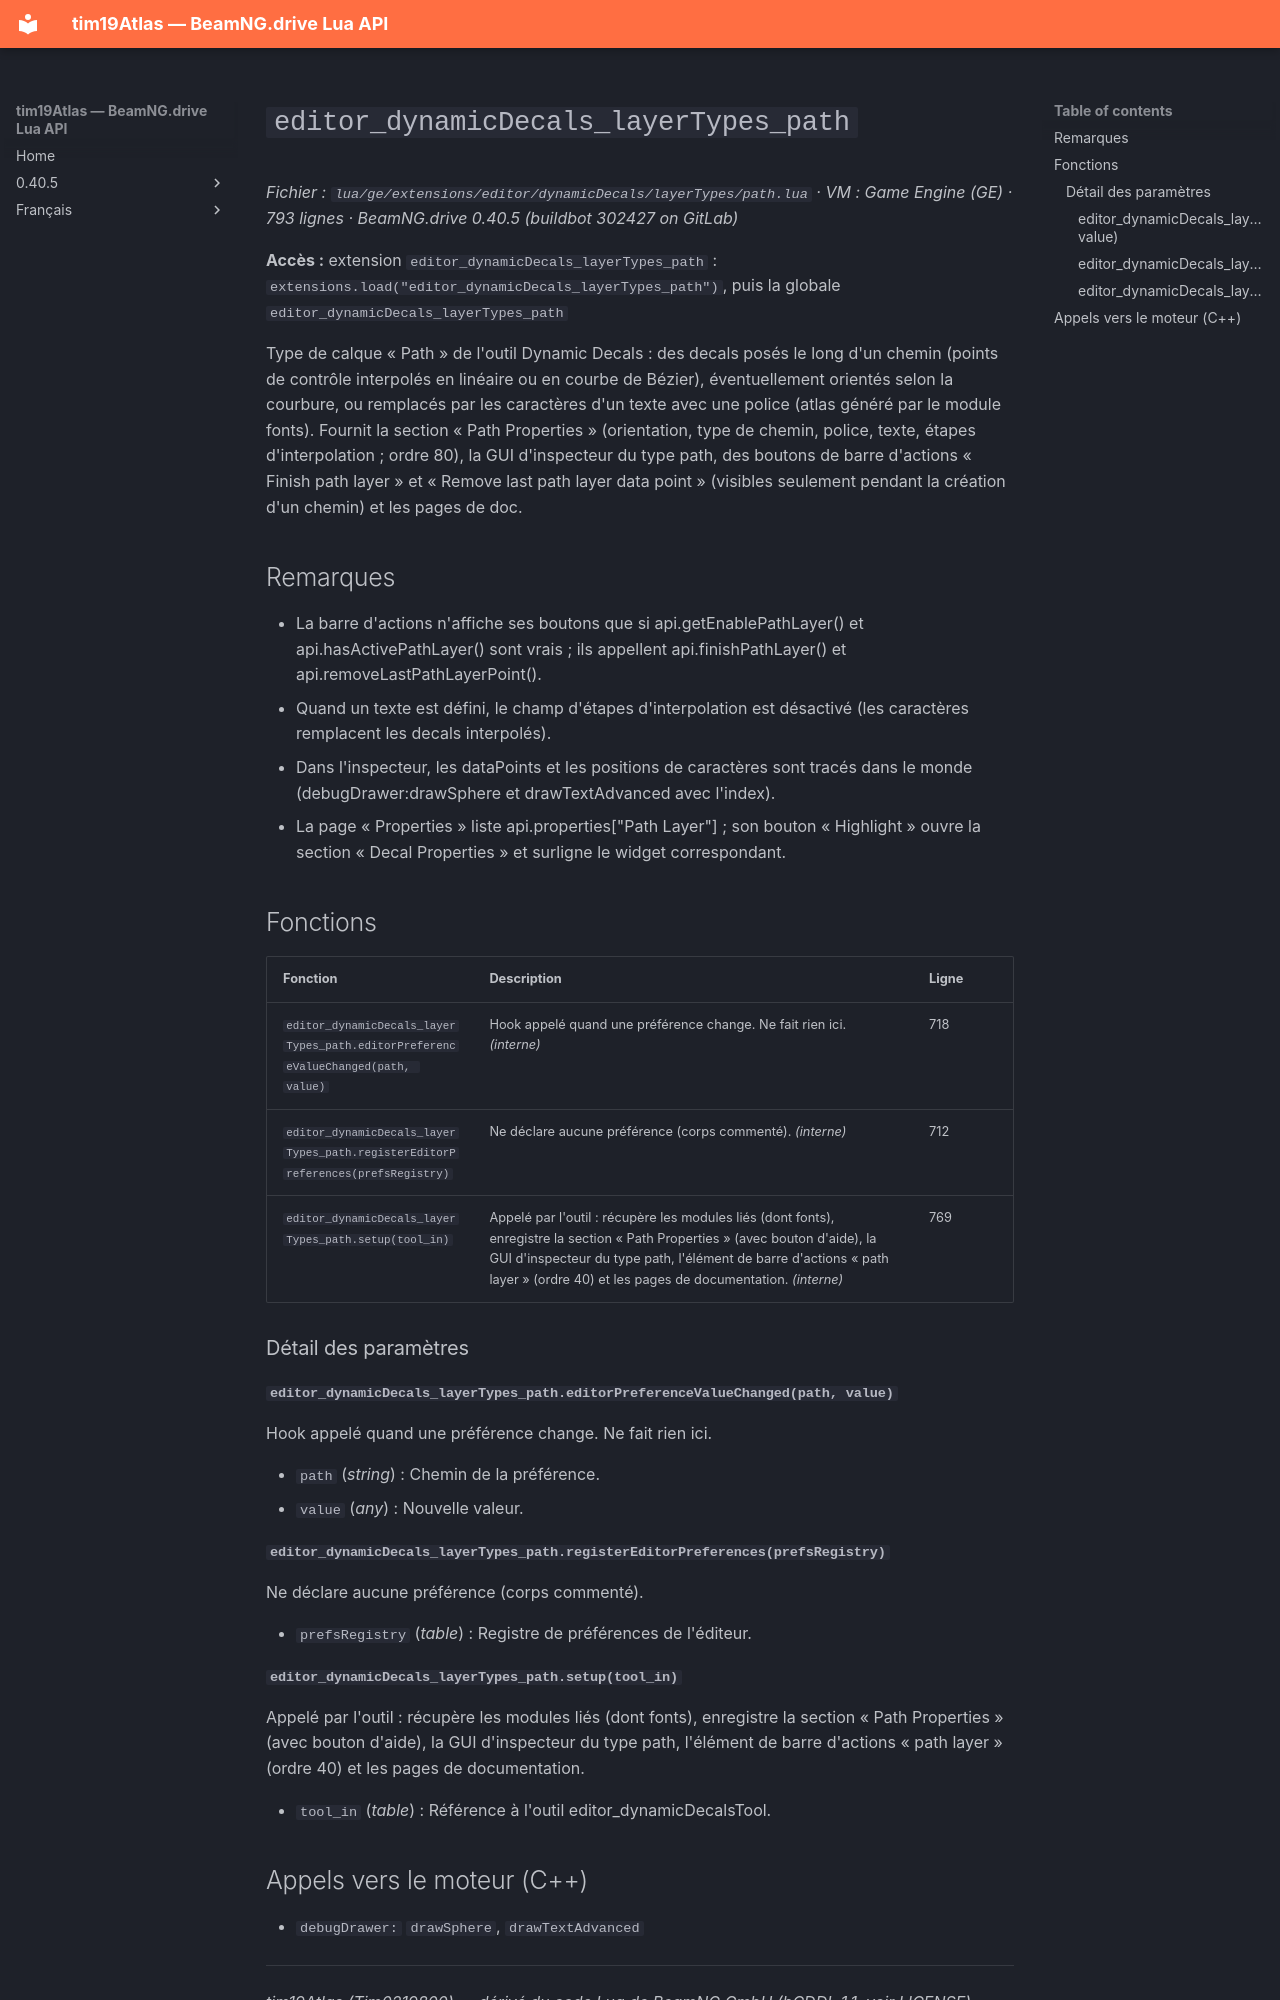

repository: Tim0219800/beamng-lua-atlas · page: fr/0.40.5/ge/extensions/editor/dynamicDecals/layerTypes/path.html · generator: mkdocs

# `editor_dynamicDecals_layerTypes_path`

*Fichier : `lua/ge/extensions/editor/dynamicDecals/layerTypes/path.lua` · VM : Game Engine (GE) · 793 lignes · BeamNG.drive 0.40.5 (buildbot 302427 on GitLab)*

**Accès :** extension `editor_dynamicDecals_layerTypes_path` : `extensions.load("editor_dynamicDecals_layerTypes_path")`, puis la globale `editor_dynamicDecals_layerTypes_path`

Type de calque « Path » de l'outil Dynamic Decals : des decals posés le long d'un chemin (points de contrôle interpolés en linéaire ou en courbe de Bézier), éventuellement orientés selon la courbure, ou remplacés par les caractères d'un texte avec une police (atlas généré par le module fonts). Fournit la section « Path Properties » (orientation, type de chemin, police, texte, étapes d'interpolation ; ordre 80), la GUI d'inspecteur du type path, des boutons de barre d'actions « Finish path layer » et « Remove last path layer data point » (visibles seulement pendant la création d'un chemin) et les pages de doc.

## Remarques

- La barre d'actions n'affiche ses boutons que si api.getEnablePathLayer() et api.hasActivePathLayer() sont vrais ; ils appellent api.finishPathLayer() et api.removeLastPathLayerPoint().
- Quand un texte est défini, le champ d'étapes d'interpolation est désactivé (les caractères remplacent les decals interpolés).
- Dans l'inspecteur, les dataPoints et les positions de caractères sont tracés dans le monde (debugDrawer:drawSphere et drawTextAdvanced avec l'index).
- La page « Properties » liste api.properties["Path Layer"] ; son bouton « Highlight » ouvre la section « Decal Properties » et surligne le widget correspondant.

## Fonctions

| Fonction | Description | Ligne |
|---|---|---|
| `editor_dynamicDecals_layerTypes_path.editorPreferenceValueChanged(path, value)` | Hook appelé quand une préférence change. Ne fait rien ici. *(interne)* | 718 |
| `editor_dynamicDecals_layerTypes_path.registerEditorPreferences(prefsRegistry)` | Ne déclare aucune préférence (corps commenté). *(interne)* | 712 |
| `editor_dynamicDecals_layerTypes_path.setup(tool_in)` | Appelé par l'outil : récupère les modules liés (dont fonts), enregistre la section « Path Properties » (avec bouton d'aide), la GUI d'inspecteur du type path, l'élément de barre d'actions « path layer » (ordre 40) et les pages de documentation. *(interne)* | 769 |

### Détail des paramètres

#### `editor_dynamicDecals_layerTypes_path.editorPreferenceValueChanged(path, value)`

Hook appelé quand une préférence change. Ne fait rien ici.

- `path` (*string*) : Chemin de la préférence.
- `value` (*any*) : Nouvelle valeur.

#### `editor_dynamicDecals_layerTypes_path.registerEditorPreferences(prefsRegistry)`

Ne déclare aucune préférence (corps commenté).

- `prefsRegistry` (*table*) : Registre de préférences de l'éditeur.

#### `editor_dynamicDecals_layerTypes_path.setup(tool_in)`

Appelé par l'outil : récupère les modules liés (dont fonts), enregistre la section « Path Properties » (avec bouton d'aide), la GUI d'inspecteur du type path, l'élément de barre d'actions « path layer » (ordre 40) et les pages de documentation.

- `tool_in` (*table*) : Référence à l'outil editor_dynamicDecalsTool.
